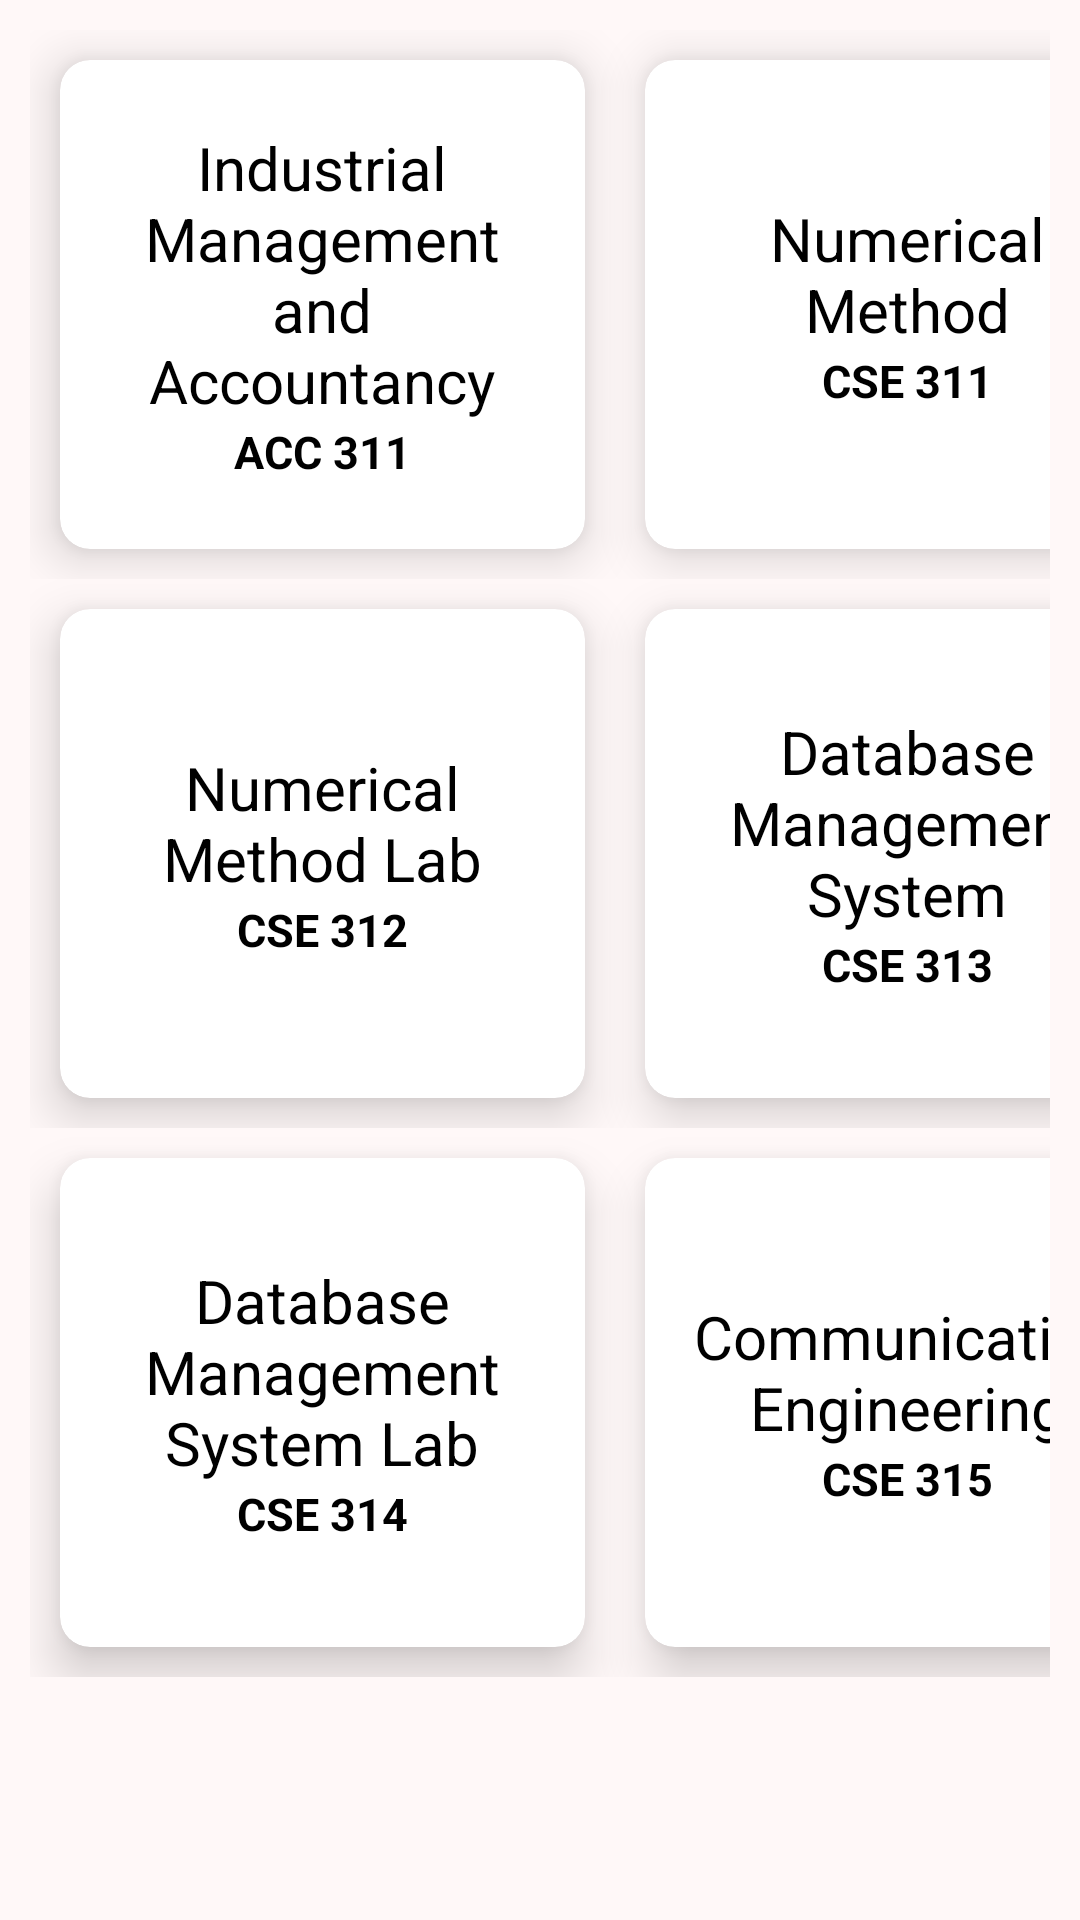

Produce the Android XML layout that renders to this screen, including the resource entries it uses.
<!-- AndroidManifest.xml: application theme Theme.VuQuery -->
<!-- res/layout/fragment_c_s_e_seventh_semester.xml -->
<?xml version="1.0" encoding="utf-8"?>
<FrameLayout xmlns:android="http://schemas.android.com/apk/res/android"
    xmlns:tools="http://schemas.android.com/tools"
    android:layout_width="match_parent"
    android:layout_height="match_parent"
    xmlns:app="http://schemas.android.com/apk/res-auto"
    tools:context=".fragments.CSE_seventh_semester_Fragment">

    <LinearLayout
        android:layout_width="match_parent"
        android:layout_height="match_parent"
        android:orientation="vertical"
        android:padding="10dp"
        android:background="#FFF8F8">
        <LinearLayout
            android:layout_width="wrap_content"
            android:layout_height="wrap_content"
            android:orientation="horizontal">
            <androidx.cardview.widget.CardView
                android:id="@+id/accounting_311_course_cardView"
                android:layout_width="175dp"
                android:layout_height="163dp"
                app:cardElevation="10dp"
                app:cardCornerRadius="10dp"
                android:layout_margin="10dp">
                <LinearLayout
                    android:layout_width="match_parent"
                    android:layout_height="match_parent"
                    android:layout_margin="10dp"
                    android:padding="5dp"
                    android:gravity="center"
                    android:orientation="vertical">

                    <TextView
                        android:layout_width="match_parent"
                        android:layout_height="wrap_content"
                        android:layout_gravity="center"
                        android:gravity="center"
                        android:text="Industrial Management and Accountancy"
                        android:textColor="@color/black"
                        android:textSize="20sp" />

                    <TextView
                        android:layout_width="match_parent"
                        android:layout_height="wrap_content"
                        android:gravity="center"
                        android:text="ACC 311"
                        android:textColor="@color/black"
                        android:textSize="15sp"
                        android:textStyle="bold" />
                </LinearLayout>
            </androidx.cardview.widget.CardView>
            <androidx.cardview.widget.CardView
                android:id="@+id/cse_311_course_cardView"
                android:layout_width="175dp"
                android:layout_height="163dp"
                app:cardCornerRadius="10dp"
                app:cardElevation="10dp"
                android:layout_margin="10dp">
                <LinearLayout
                    android:layout_width="match_parent"
                    android:layout_height="match_parent"
                    android:layout_margin="10dp"
                    android:gravity="center"
                    android:orientation="vertical"
                    android:padding="5dp">

                    <TextView
                        android:layout_width="match_parent"
                        android:layout_height="wrap_content"
                        android:layout_gravity="center"
                        android:gravity="center"
                        android:text="Numerical Method"
                        android:textColor="@color/black"
                        android:textSize="20sp" />

                    <TextView
                        android:layout_width="match_parent"
                        android:layout_height="wrap_content"
                        android:gravity="center"
                        android:text="CSE 311"
                        android:textColor="@color/black"
                        android:textSize="15sp"
                        android:textStyle="bold" />
                </LinearLayout>
            </androidx.cardview.widget.CardView>
        </LinearLayout>
        <LinearLayout
            android:layout_width="wrap_content"
            android:layout_height="wrap_content"
            android:orientation="horizontal">
            <androidx.cardview.widget.CardView
                android:id="@+id/cse_312_course_cardView"
                android:layout_width="175dp"
                android:layout_height="163dp"
                app:cardCornerRadius="10dp"
                app:cardElevation="10dp"
                android:layout_margin="10dp">
                <LinearLayout
                    android:layout_width="match_parent"
                    android:layout_height="match_parent"
                    android:layout_margin="10dp"
                    android:gravity="center"
                    android:orientation="vertical"
                    android:padding="5dp">

                    <TextView
                        android:layout_width="match_parent"
                        android:layout_height="wrap_content"
                        android:layout_gravity="center"
                        android:gravity="center"
                        android:text="Numerical Method Lab"
                        android:textColor="@color/black"
                        android:textSize="20sp" />

                    <TextView
                        android:layout_width="match_parent"
                        android:layout_height="wrap_content"
                        android:gravity="center"
                        android:text="CSE 312"
                        android:textColor="@color/black"
                        android:textSize="15sp"
                        android:textStyle="bold" />
                </LinearLayout>
            </androidx.cardview.widget.CardView>
            <androidx.cardview.widget.CardView
                android:id="@+id/cse_313_course_cardView"
                android:layout_width="175dp"
                android:layout_height="163dp"
                app:cardCornerRadius="10dp"
                app:cardElevation="10dp"
                android:layout_margin="10dp">
                <LinearLayout
                    android:layout_width="match_parent"
                    android:layout_height="match_parent"
                    android:layout_margin="10dp"
                    android:gravity="center"
                    android:orientation="vertical"
                    android:padding="5dp">

                    <TextView
                        android:layout_width="match_parent"
                        android:layout_height="wrap_content"
                        android:layout_gravity="center"
                        android:gravity="center"
                        android:text="Database Management System"
                        android:textColor="@color/black"
                        android:textSize="20sp" />

                    <TextView
                        android:layout_width="match_parent"
                        android:layout_height="wrap_content"
                        android:gravity="center"
                        android:text="CSE 313"
                        android:textColor="@color/black"
                        android:textSize="15sp"
                        android:textStyle="bold" />
                </LinearLayout>
            </androidx.cardview.widget.CardView>
        </LinearLayout>
        <LinearLayout
            android:layout_width="wrap_content"
            android:layout_height="wrap_content"
            android:orientation="horizontal">
            <androidx.cardview.widget.CardView
                android:id="@+id/cse_314_course_cardView"
                android:layout_width="175dp"
                android:layout_height="163dp"
                app:cardCornerRadius="10dp"
                app:cardElevation="10dp"
                android:layout_margin="10dp">
                <LinearLayout
                    android:layout_width="match_parent"
                    android:layout_height="match_parent"
                    android:layout_margin="10dp"
                    android:gravity="center"
                    android:orientation="vertical"
                    android:padding="5dp">

                    <TextView
                        android:layout_width="match_parent"
                        android:layout_height="wrap_content"
                        android:layout_gravity="center"
                        android:gravity="center"
                        android:text="Database Management System Lab"
                        android:textColor="@color/black"
                        android:textSize="20sp" />

                    <TextView
                        android:layout_width="match_parent"
                        android:layout_height="wrap_content"
                        android:gravity="center"
                        android:text="CSE 314"
                        android:textColor="@color/black"
                        android:textSize="15sp"
                        android:textStyle="bold" />
                </LinearLayout>
            </androidx.cardview.widget.CardView>
            <androidx.cardview.widget.CardView
                android:id="@+id/cse_315_course_cardView"
                android:layout_width="175dp"
                android:layout_height="163dp"
                app:cardCornerRadius="10dp"
                app:cardElevation="10dp"
                android:layout_margin="10dp">
                <LinearLayout
                    android:layout_width="match_parent"
                    android:layout_height="match_parent"
                    android:layout_margin="10dp"
                    android:gravity="center"
                    android:orientation="vertical"
                    android:padding="5dp">

                    <TextView
                        android:layout_width="match_parent"
                        android:layout_height="wrap_content"
                        android:layout_gravity="center"
                        android:gravity="center"
                        android:text="Communication Engineering"
                        android:textColor="@color/black"
                        android:textSize="20sp" />

                    <TextView
                        android:layout_width="match_parent"
                        android:layout_height="wrap_content"
                        android:gravity="center"
                        android:text="CSE 315"
                        android:textColor="@color/black"
                        android:textSize="15sp"
                        android:textStyle="bold" />
                </LinearLayout>
            </androidx.cardview.widget.CardView>
        </LinearLayout>
    </LinearLayout>

</FrameLayout>
<!-- resources referenced by this layout -->
<resources>
  <color name="black">#FF000000</color>
  <style name="Theme.VuQuery" parent="Theme.AppCompat.Light.DarkActionBar">
          
          <item name="colorPrimary">@color/purple_500</item>
          <item name="colorPrimaryVariant">@color/purple_700</item>
          <item name="colorOnPrimary">@color/white</item>
          <item name="windowActionBar">false</item>
          <item name="windowNoTitle">true</item>
          
          <item name="colorSecondary">@color/teal_200</item>
          <item name="colorSecondaryVariant">@color/teal_700</item>
          <item name="colorOnSecondary">@color/black</item>
          
          <item name="android:statusBarColor" tools:targetApi="21">?attr/colorPrimaryVariant</item>
          
      </style>
  <color name="purple_500">#CE000000</color>
  <color name="purple_700">#FF3700B3</color>
  <color name="white">#FFFFFFFF</color>
  <color name="teal_200">#FF03DAC5</color>
  <color name="teal_700">#FF018786</color>
</resources>
